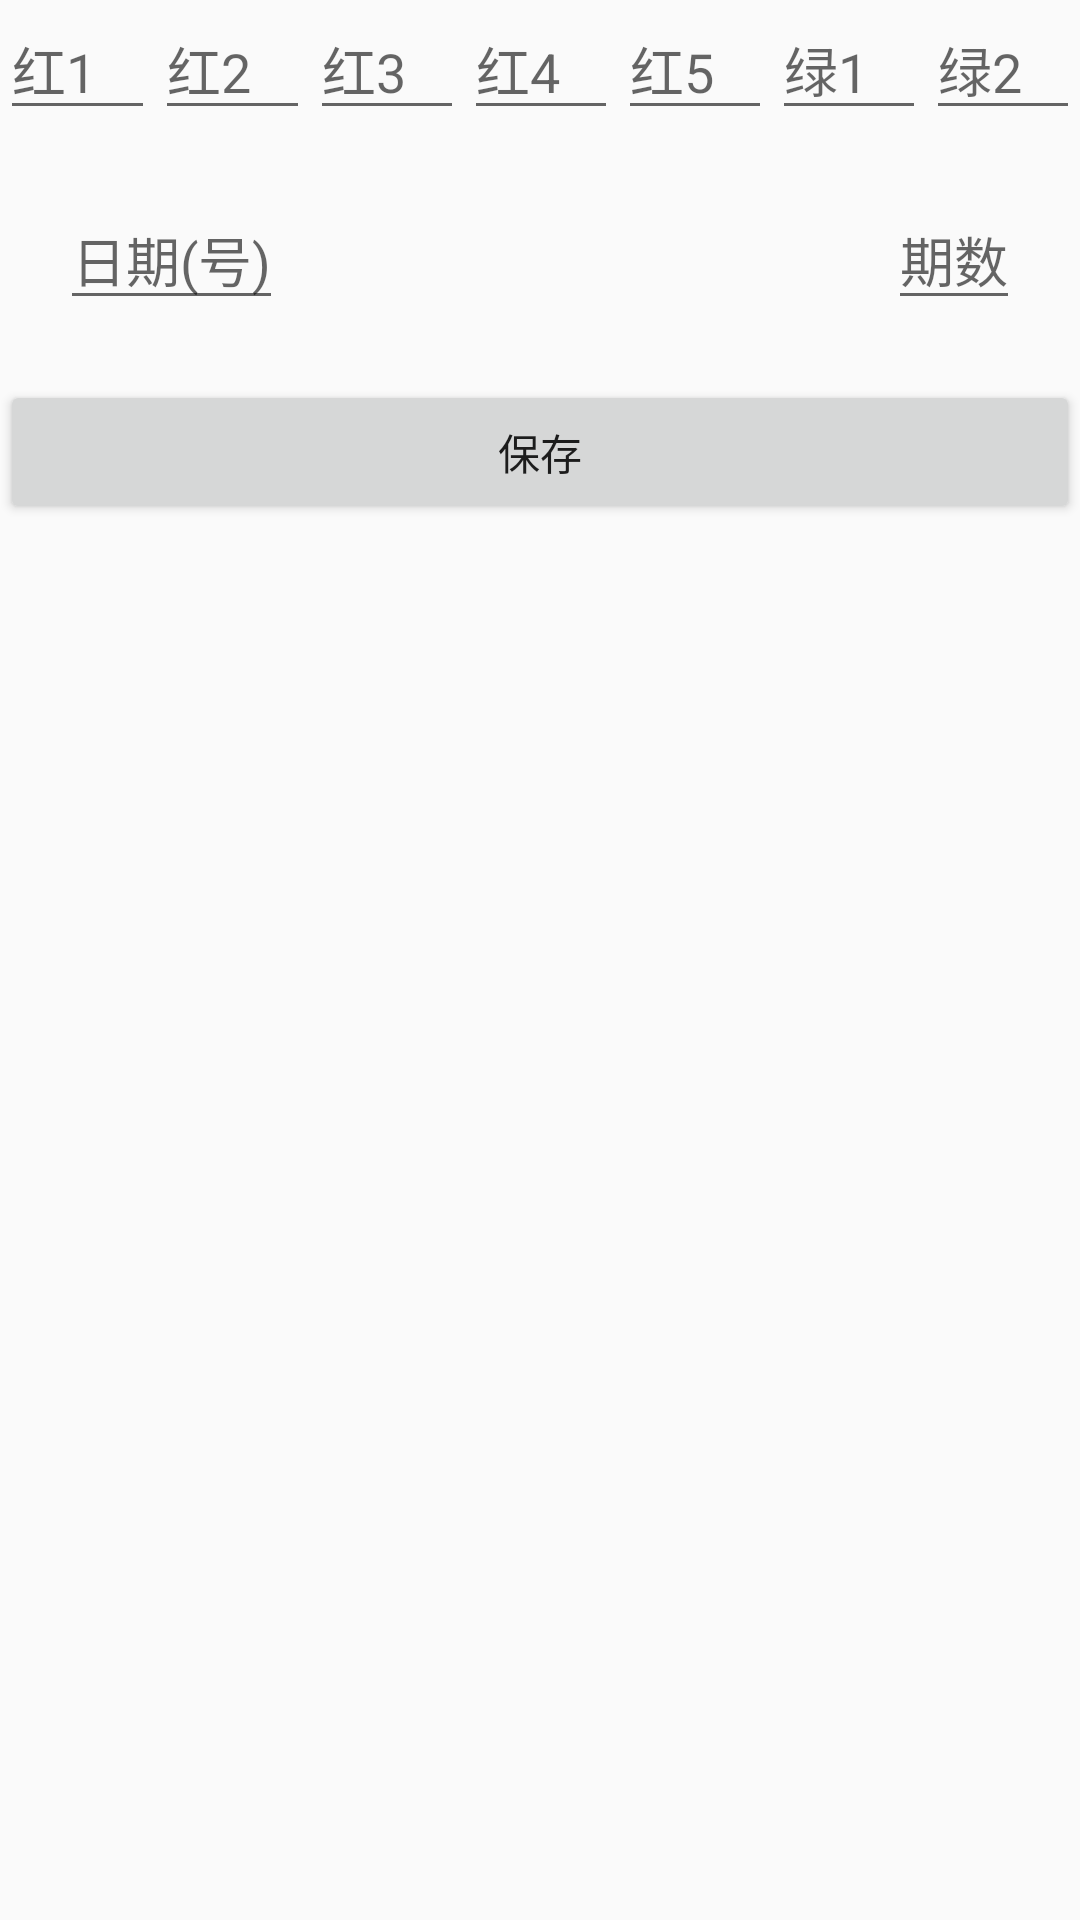

Write the Android layout XML for this screen, with the resource values it uses.
<!-- AndroidManifest.xml: application theme AppTheme.NoActionBar -->
<!-- res/layout/popuwindow_save_mydaletou.xml -->
<?xml version="1.0" encoding="utf-8"?>
<RelativeLayout xmlns:android="http://schemas.android.com/apk/res/android"
    android:layout_width="match_parent"
    android:layout_height="wrap_content">

    <LinearLayout
        android:id="@+id/linear1"
        android:layout_width="match_parent"
        android:layout_height="wrap_content"
        android:layout_alignParentEnd="true"
        android:layout_alignParentTop="true"
        android:orientation="horizontal">

        <EditText
            android:id="@+id/red1"
            android:layout_width="wrap_content"
            android:layout_height="wrap_content"
            android:layout_weight="1"
            android:ems="10"
            android:hint="@string/red1c"
            android:inputType="number"
            android:maxLength="2"
            />

        <EditText
            android:id="@+id/red2"
            android:layout_width="wrap_content"
            android:layout_height="wrap_content"
            android:layout_weight="1"
            android:ems="10"
            android:hint="@string/red2"
            android:inputType="number"
            android:maxLength="2" />

        <EditText
            android:id="@+id/red3"
            android:layout_width="wrap_content"
            android:layout_height="wrap_content"
            android:layout_weight="1"
            android:ems="10"
            android:hint="@string/red3"
            android:inputType="number"
            android:maxLength="2" />

        <EditText
            android:id="@+id/red4"
            android:layout_width="wrap_content"
            android:layout_height="wrap_content"
            android:layout_weight="1"
            android:ems="10"
            android:hint="@string/red4"
            android:inputType="number"
            android:maxLength="2" />

        <EditText
            android:id="@+id/red5"
            android:layout_width="wrap_content"
            android:layout_height="wrap_content"
            android:layout_weight="1"
            android:ems="10"
            android:hint="@string/red5"
            android:inputType="number"
            android:maxLength="2" />

        <EditText
            android:id="@+id/green1"
            android:layout_width="wrap_content"
            android:layout_height="wrap_content"
            android:layout_weight="1"
            android:ems="10"
            android:hint="@string/green1"
            android:inputType="number"
            android:maxLength="2"
            />

        <EditText
            android:id="@+id/green2"
            android:layout_width="wrap_content"
            android:layout_height="wrap_content"
            android:layout_weight="1"
            android:ems="10"
            android:hint="@string/green2"
            android:inputType="number"
            android:maxLength="2" />

    </LinearLayout>

    <EditText
        android:id="@+id/date"
        android:layout_width="wrap_content"
        android:layout_height="wrap_content"
        android:layout_alignParentLeft="true"
        android:layout_below="@id/linear1"
        android:layout_margin="20dp"
        android:hint="@string/date"
        android:maxLength="5"
        android:inputType="number" />

    <EditText
        android:id="@+id/times"
        android:layout_width="wrap_content"
        android:layout_height="wrap_content"
        android:layout_alignParentRight="true"
        android:layout_below="@id/linear1"
        android:layout_margin="20dp"
        android:hint="@string/times"
        android:inputType="number"
        android:maxLength="2" />

    <Button
        android:id="@+id/save"
        android:layout_width="match_parent"
        android:layout_height="wrap_content"
        android:layout_below="@id/date"
        android:onClick="saveDaLeTou"
        android:text="@string/save" />

</RelativeLayout>
<!-- resources referenced by this layout -->
<resources>
  <string name="date">日期(号)</string>
  <string name="green1">绿1</string>
  <string name="green2">绿2</string>
  <string name="red1c">红1</string>
  <string name="red2">红2</string>
  <string name="red3">红3</string>
  <string name="red4">红4</string>
  <string name="red5">红5</string>
  <string name="save">保存</string>
  <string name="times">期数</string>
  <style name="AppTheme.NoActionBar">
          <item name="windowActionBar">false</item>
          <item name="windowNoTitle">true</item>
      </style>
</resources>
